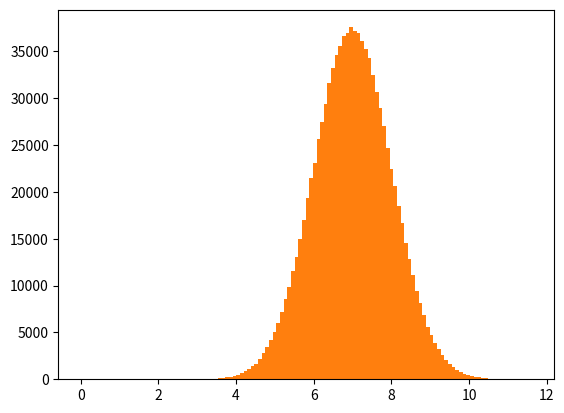

Python code for this plot:
#Listten çok daha özellikle büyük verikümelerinde vectörel işlem yapması, bellekte bir yerde saklanıyor ve c ile yazılmıış #instal numpy

#reg_list = [6,8,11,13]
#reg_list += 2  Regular list de hata olıyoruz
import numpy as np
from scipy import stats

numpy_list = np.array([10,20,30,30,40,50,60,70,80,90])
numpy_list += 2
print(numpy_list)
print(f"Ortalama: {np.mean(numpy_list)}")  #Gördugumuz uzere bunlar statistics kutuphanesinde de vardı, burda da var tabi daha hızlı
print(np.std(numpy_list,ddof=0)) #ddof1 ise Örnekleme standart sapma(n-1 dünyadan tahmin), std.var varyans yine dof1 0 var
print(stats.mode(numpy_list, keepdims=True))


print(f"\nMedian: {np.median(numpy_list)}")
print(f"%25 percentile (Q1): {np.percentile(numpy_list,25)}") # Veri sıralanır, (n-1)*0.25 pozisyonu hesaplanır ve gerekirse iki değer arasında interpolation yapılır. Veri sayısı büyüdükçe, percentile değeri gerçek %25 altındaki veri oranına daha çok yaklaşır.
print(f"%50 percentile (Q2): {np.percentile(numpy_list,50)}") #Zaten orta eleman
print(f"%80 percentile (Q2): {np.percentile(numpy_list,80)}")

#random kümeleme, sayı uretmek icin np göstermek için de histogram grafiği çizdik matplotlib ile
import matplotlib.pyplot as plt
result = np.random.uniform(0.0,5.0,250) #0-5 arasında 250 sayı uret eşit olsalıkla dağıtmak -+Unı DataDistribution

plt.hist(result,10) # result 10 parcaya bolerek grafiklendir
plt.show()

result = np.random.normal(7.0,1.0,1000000)#+-Normal DataDistribution (ortlamadeger,standart sapma,kac tane veri) eşit olasılıkla değil

plt.hist(result,100)
plt.show()